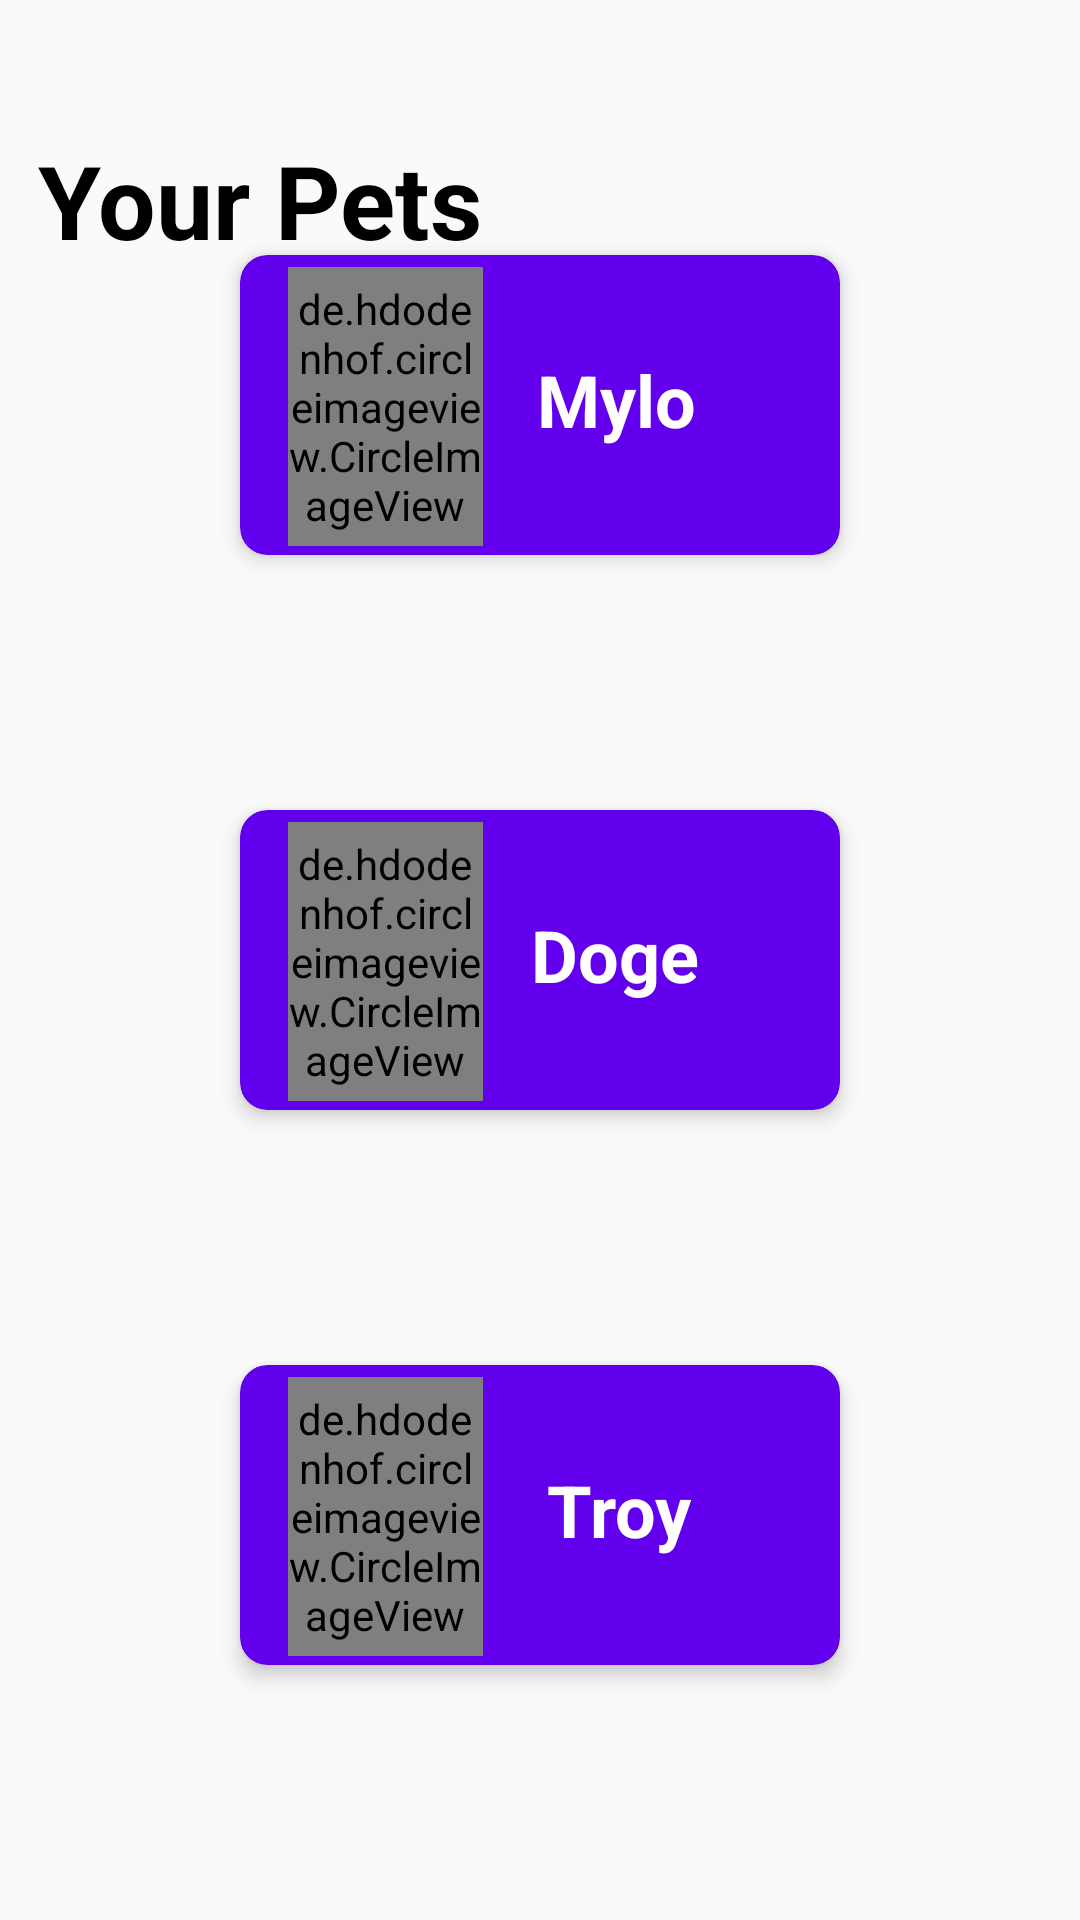

Write the Android layout XML for this screen, with the resource values it uses.
<!-- AndroidManifest.xml: application theme Theme.MyPaws -->
<!-- res/layout/fragment_your_pets.xml -->
<?xml version="1.0" encoding="utf-8"?>
<androidx.constraintlayout.widget.ConstraintLayout xmlns:android="http://schemas.android.com/apk/res/android"
    xmlns:app="http://schemas.android.com/apk/res-auto"
    xmlns:tools="http://schemas.android.com/tools"
    android:layout_width="match_parent"
    android:layout_height="match_parent"
    tools:context=".YourPetsFragment">

    <TextView
        android:id="@+id/tv_home2"
        android:layout_width="wrap_content"
        android:layout_height="wrap_content"
        android:layout_marginTop="44dp"
        android:text="Your Pets"
        android:textColor="#000000"
        android:textSize="34sp"
        android:textStyle="bold"
        app:layout_constraintEnd_toEndOf="parent"
        app:layout_constraintHorizontal_bias="0.06"
        app:layout_constraintStart_toStartOf="parent"
        app:layout_constraintTop_toTopOf="parent" />

    <androidx.cardview.widget.CardView
        android:id="@+id/cardView_your_pets"
        android:layout_width="200dp"
        android:layout_height="100dp"
        android:layout_margin="15dp"
        android:layout_marginStart="411dp"
        android:layout_marginTop="16dp"
        android:layout_marginEnd="196dp"
        android:layout_marginBottom="201dp"
        android:orientation="horizontal"
        app:cardBackgroundColor="@color/purple_500"
        app:cardCornerRadius="9dp"
        app:cardElevation="4dp"
        app:cardPreventCornerOverlap="false"
        app:layout_constraintBottom_toTopOf="@+id/cardView_your_pets_2"
        app:layout_constraintEnd_toEndOf="parent"
        app:layout_constraintStart_toStartOf="parent"
        app:layout_constraintTop_toTopOf="parent">

        <androidx.constraintlayout.widget.ConstraintLayout
            android:layout_width="match_parent"
            android:layout_height="match_parent">

            <de.hdodenhof.circleimageview.CircleImageView
                android:id="@+id/tips_pet_image_2"
                android:layout_width="65dp"
                android:layout_height="93dp"
                android:layout_marginStart="16dp"
                android:layout_marginTop="4dp"
                android:src="@drawable/pet_image"
                app:layout_constraintStart_toStartOf="parent"
                app:layout_constraintTop_toTopOf="parent" />

            <TextView
                android:id="@+id/tv_tips_pet_name_2"
                android:layout_width="wrap_content"
                android:layout_height="wrap_content"
                android:layout_marginTop="32dp"
                android:text="Mylo"
                android:textColor="#FFFFFF"
                android:textSize="24sp"
                android:textStyle="bold"
                app:layout_constraintEnd_toEndOf="parent"
                app:layout_constraintHorizontal_bias="0.673"
                app:layout_constraintStart_toStartOf="parent"
                app:layout_constraintTop_toTopOf="parent" />
        </androidx.constraintlayout.widget.ConstraintLayout>

    </androidx.cardview.widget.CardView>

    <androidx.cardview.widget.CardView
        android:id="@+id/cardView_your_pets_3"
        android:layout_width="200dp"
        android:layout_height="100dp"
        android:layout_margin="15dp"
        android:layout_marginStart="197dp"
        android:layout_marginEnd="9dp"
        android:layout_marginBottom="631dp"
        android:orientation="horizontal"
        app:cardBackgroundColor="@color/purple_500"
        app:cardCornerRadius="9dp"
        app:cardElevation="4dp"
        app:cardPreventCornerOverlap="false"
        app:layout_constraintBottom_toBottomOf="parent"
        app:layout_constraintEnd_toEndOf="parent"
        app:layout_constraintStart_toStartOf="parent"
        app:layout_constraintTop_toBottomOf="@+id/cardView_your_pets_2">

        <androidx.constraintlayout.widget.ConstraintLayout
            android:layout_width="match_parent"
            android:layout_height="match_parent">

            <de.hdodenhof.circleimageview.CircleImageView
                android:id="@+id/tips_pet_image"
                android:layout_width="65dp"
                android:layout_height="93dp"
                android:layout_marginStart="16dp"
                android:layout_marginTop="4dp"
                android:adjustViewBounds="false"
                android:src="@drawable/pet_image_2"
                app:layout_constraintStart_toStartOf="parent"
                app:layout_constraintTop_toTopOf="parent" />

            <TextView
                android:id="@+id/tv_tips_pet_name"
                android:layout_width="wrap_content"
                android:layout_height="wrap_content"
                android:layout_marginTop="32dp"
                android:text="Troy"
                android:textColor="#FFFFFF"
                android:textSize="24sp"
                android:textStyle="bold"
                app:layout_constraintEnd_toEndOf="parent"
                app:layout_constraintHorizontal_bias="0.673"
                app:layout_constraintStart_toStartOf="parent"
                app:layout_constraintTop_toTopOf="parent" />
        </androidx.constraintlayout.widget.ConstraintLayout>

    </androidx.cardview.widget.CardView>

    <androidx.cardview.widget.CardView
        android:id="@+id/cardView_your_pets_2"
        android:layout_width="200dp"
        android:layout_height="100dp"
        android:layout_margin="15dp"
        android:layout_marginStart="197dp"
        android:layout_marginTop="616dp"
        android:layout_marginEnd="9dp"
        android:layout_marginBottom="631dp"
        android:orientation="horizontal"
        app:cardBackgroundColor="@color/purple_500"
        app:cardCornerRadius="9dp"
        app:cardElevation="4dp"
        app:cardPreventCornerOverlap="false"
        app:layout_constraintBottom_toBottomOf="parent"
        app:layout_constraintEnd_toEndOf="parent"
        app:layout_constraintStart_toStartOf="parent"
        app:layout_constraintTop_toTopOf="parent">

        <androidx.constraintlayout.widget.ConstraintLayout
            android:layout_width="match_parent"
            android:layout_height="match_parent">

            <de.hdodenhof.circleimageview.CircleImageView
                android:id="@+id/tips_pet_image_3"
                android:layout_width="65dp"
                android:layout_height="93dp"
                android:layout_marginStart="16dp"
                android:layout_marginTop="4dp"
                android:src="@drawable/dogecoin"
                app:layout_constraintStart_toStartOf="parent"
                app:layout_constraintTop_toTopOf="parent" />

            <TextView
                android:id="@+id/tv_tips_pet_name_3"
                android:layout_width="wrap_content"
                android:layout_height="wrap_content"
                android:layout_marginTop="32dp"
                android:text="Doge"
                android:textColor="#FFFFFF"
                android:textSize="24sp"
                android:textStyle="bold"
                app:layout_constraintEnd_toEndOf="parent"
                app:layout_constraintHorizontal_bias="0.673"
                app:layout_constraintStart_toStartOf="parent"
                app:layout_constraintTop_toTopOf="parent" />
        </androidx.constraintlayout.widget.ConstraintLayout>

    </androidx.cardview.widget.CardView>

</androidx.constraintlayout.widget.ConstraintLayout>
<!-- resources referenced by this layout -->
<resources>
  <color name="purple_500">#FF6200EE</color>
  <!-- drawable dogecoin: jpg bitmap (drawable, 36586 bytes) -->
  <!-- drawable pet_image_2: jpg bitmap (drawable, 106709 bytes) -->
  <style name="Theme.MyPaws" parent="Theme.AppCompat.DayNight.DarkActionBar">
          
          <item name="colorPrimary">@color/purple_500</item>
          <item name="colorPrimaryVariant">@color/purple_700</item>
          <item name="colorOnPrimary">@color/white</item>
          
          <item name="colorSecondary">@color/teal_200</item>
          <item name="colorSecondaryVariant">@color/teal_700</item>
          <item name="colorOnSecondary">@color/black</item>
          
          <item name="android:statusBarColor" tools:targetApi="l">?attr/colorPrimaryVariant</item>
          
      </style>
  <color name="purple_700">#FF3700B3</color>
  <color name="white">#FFFFFFFF</color>
  <color name="teal_200">#FF03DAC5</color>
  <color name="teal_700">#FF018786</color>
  <color name="black">#FF000000</color>
</resources>
